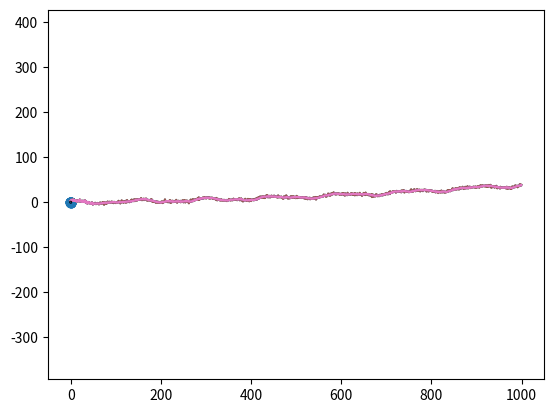

Write the Python code that produced this figure.
import numpy as np
import matplotlib.pyplot as plt

# ex 1 - seria (ca in lab8)
np.random.seed(42)
n = 1000
x = np.arange(n) / 100
comp_trend = 0.3 * x**2 + 0.8 * x
comp_sezon = 3 * np.cos(2 * np.pi * x / 1.5) + 1.5 * np.sin(2 * np.pi * x / 0.7)
comp_zgomot = np.random.randn(n) * 1.5
semnal = comp_trend + comp_sezon + comp_zgomot

plt.plot(semnal)
plt.savefig('ex1.pdf')
plt.show()

# ex 2 - model AR
p = 50
Y = np.zeros((n-p, p))
for i in range(n-p):
    for j in range(p):
        Y[i][j] = semnal[i+p-1-j]

coef = np.linalg.lstsq(Y, semnal[p:], rcond=None)[0]

pred = np.zeros(n)
pred[:p] = semnal[:p]
for i in range(p, n):
    suma = 0
    for j in range(p):
        suma = suma + coef[j] * semnal[i-1-j]
    pred[i] = suma

plt.plot(semnal, alpha=0.4)
plt.plot(pred)
plt.savefig('ex2.pdf')
plt.show()
print('coef nenuli AR:', np.sum(np.abs(coef) > 0.01))

# ex 3a - AR sparse greedy
best_idx = []
remaining = list(range(p))

for k in range(10):
    best_err = 999999
    best_j = -1
    for j in remaining:
        idx = best_idx + [j]
        Y_sub = Y[:, idx]
        c_sub = np.linalg.lstsq(Y_sub, semnal[p:], rcond=None)[0]
        err = np.sum((Y_sub @ c_sub - semnal[p:])**2)
        if err < best_err:
            best_err = err
            best_j = j
    best_idx.append(best_j)
    remaining.remove(best_j)

Y_greedy = Y[:, best_idx]
coef_greedy_vals = np.linalg.lstsq(Y_greedy, semnal[p:], rcond=None)[0]
coef_greedy = np.zeros(p)
for i in range(len(best_idx)):
    coef_greedy[best_idx[i]] = coef_greedy_vals[i]

pred_greedy = np.zeros(n)
pred_greedy[:p] = semnal[:p]
for i in range(p, n):
    suma = 0
    for j in range(p):
        suma = suma + coef_greedy[j] * semnal[i-1-j]
    pred_greedy[i] = suma

plt.plot(semnal, alpha=0.4)
plt.plot(pred_greedy)
plt.savefig('ex3a.pdf')
plt.show()
print('coef nenuli greedy:', np.sum(np.abs(coef_greedy) > 0.01))

# ex 3b - AR sparse L1 (LASSO cu coordinate descent)
lambd = 5.0
coef_l1 = coef.copy()

for iter in range(100):
    for j in range(p):
        r = semnal[p:] - Y @ coef_l1 + Y[:, j] * coef_l1[j]
        z = Y[:, j] @ r
        norm_j = Y[:, j] @ Y[:, j]
        if z > lambd:
            coef_l1[j] = (z - lambd) / norm_j
        elif z < -lambd:
            coef_l1[j] = (z + lambd) / norm_j
        else:
            coef_l1[j] = 0

pred_l1 = np.zeros(n)
pred_l1[:p] = semnal[:p]
for i in range(p, n):
    suma = 0
    for j in range(p):
        suma = suma + coef_l1[j] * semnal[i-1-j]
    pred_l1[i] = suma

plt.plot(semnal, alpha=0.4)
plt.plot(pred_l1)
plt.savefig('ex3b.pdf')
plt.show()
print('coef nenuli L1:', np.sum(np.abs(coef_l1) > 0.01))

# ex 4 - radacini polinom cu matrice companion
def radacini_polinom(coef_poly):
    m = len(coef_poly)
    companion = np.zeros((m, m))
    for i in range(m):
        companion[0][i] = -coef_poly[i]
    for i in range(1, m):
        companion[i][i-1] = 1
    return np.linalg.eigvals(companion)

# test
print('test x^2 - 5x + 6:', radacini_polinom([-5, 6]))

# ex 5 - stationaritate
def verifica_stationaritate(coef_ar):
    rad = radacini_polinom(coef_ar)
    module = np.abs(rad)
    print('module (min, max):', np.min(module), np.max(module))
    return np.all(module > 1)

print('AR stationar:', verifica_stationaritate(coef))
print('greedy stationar:', verifica_stationaritate(coef_greedy))
print('L1 stationar:', verifica_stationaritate(coef_l1))

# grafic radacini
theta = np.linspace(0, 2*np.pi, 100)
plt.plot(np.cos(theta), np.sin(theta), 'k--')
rad = radacini_polinom(coef)
plt.scatter(np.real(rad), np.imag(rad), alpha=0.5)
plt.axis('equal')
plt.savefig('ex5.pdf')
plt.show()
